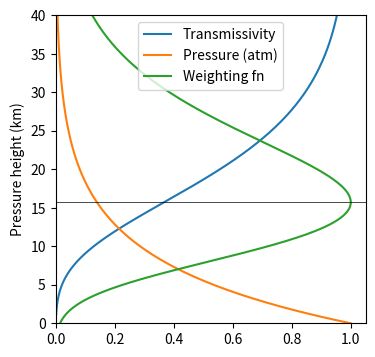

Reproduce this figure in Python. (Note: this script raises an exception after producing the figure.)
'''Plots and example weighting function'''
import numpy as np
import matplotlib.pyplot as plt

pressure = np.exp(np.linspace(np.log(1000), np.log(5), 300))

H = 8000
q = 0.01
g = 9.81
k = 7

Z = -H*np.log(pressure/1000)/1000

tau = k*q/g * pressure
T= np.exp(-tau)

plt.plot(T, Z, label='Transmissivity')
plt.plot(pressure/1000, Z, label='Pressure (atm)')
dTdZ = np.diff(T)/np.diff(Z)
plt.plot(dTdZ/np.max(dTdZ), (Z[:-1] + Z[1:])/2, label='Weighting fn')
plt.axhline(15.7, lw=0.5, c='k')

#plt.plot(0.9*(T*pressure/1000)/np.max(T*pressure/1000), Z)

plt.ylabel('Pressure height (km)')
plt.xlim(0, 1.05)
plt.ylim(0, 40)
plt.legend()

fig = plt.gcf()
fig.set_size_inches(4,4)
fig.savefig('output/weighting_fn_co2.pdf', bbox_inches='tight')
